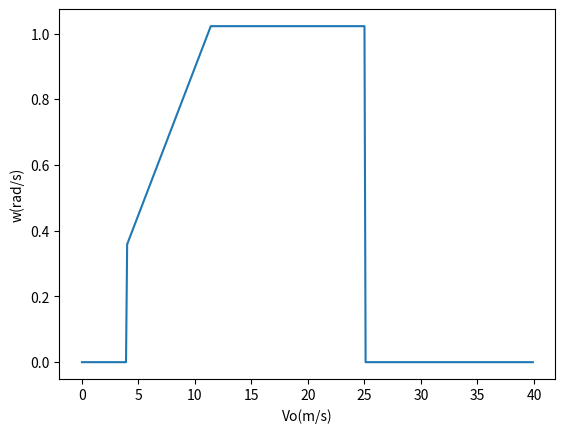

The script that saved this image:
import math as m
import numpy as np
import matplotlib.pyplot as plt

Cp_max = 0.469
rou = 1.225
R = 89.17
area = m.pi*R**2
P = 10.64e6
TSR = 8
cut_in = 4
cut_out = 25

Vo_rat = (P/(0.5*Cp_max*rou*area))**(1/3)
w_max = TSR*Vo_rat/R

print('Rated wind speed:', round(Vo_rat,3), '\nRotational speed:',round(w_max,3))

Vo = np.arange(0,40,0.1)
w = TSR*Vo/R

for i in range(len(Vo)):
    if Vo[i] > cut_out:
        w[i] = 0
    elif Vo[i] > Vo_rat:
        w[i] = w[i-1]
    elif Vo[i] < cut_in:
        w[i] = 0

plt.plot(Vo, w)
plt.xlabel('Vo(m/s)')
plt.ylabel('w(rad/s)')
plt.show()